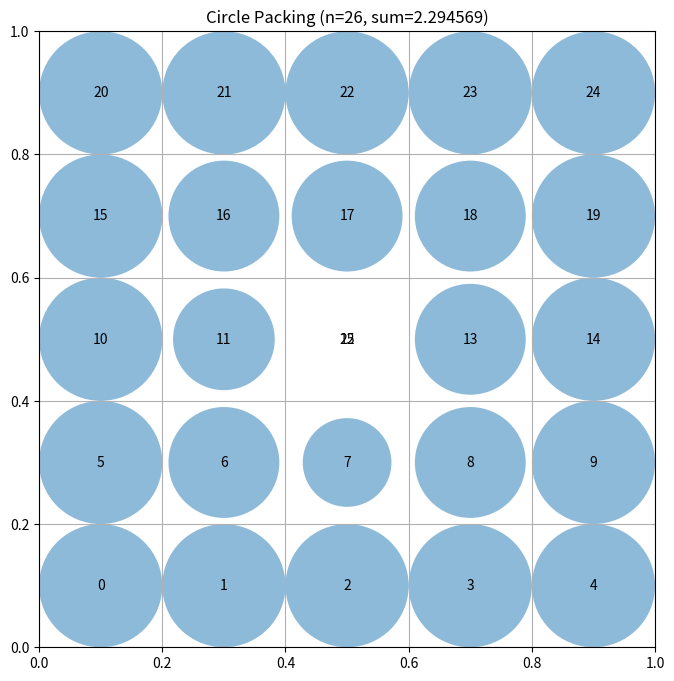

Python code for this plot:
# EVOLVE-BLOCK-START
"""Constructor-based circle packing for n=26 circles - 5x5 with optimized variable radii"""
import numpy as np


def construct_packing():
    """
    Construct a specific arrangement of 26 circles in a unit square
    that attempts to maximize the sum of their radii.
    
    Uses a 5x5 grid (25 circles) with optimized variable radii and the 26th circle in center.
    """
    n = 26
    centers = np.zeros((n, 2))
    radii_initial = np.zeros(n)
    
    # 5x5 grid with spacing of 0.2 (from 0.1 to 0.9)
    row_y = [0.1, 0.3, 0.5, 0.7, 0.9]
    col_x = [0.1, 0.3, 0.5, 0.7, 0.9]
    
    idx = 0
    for y in row_y:
        for x in col_x:
            if idx >= n:
                break
            centers[idx] = [x, y]
            # Assign radii based on position - corners get largest, center gets medium
            if x in [0.1, 0.9] and y in [0.1, 0.9]:
                radii_initial[idx] = 0.18  # corners - largest
            elif x in [0.1, 0.9] or y in [0.1, 0.9]:
                radii_initial[idx] = 0.13  # edges
            else:
                radii_initial[idx] = 0.09  # inner circles
            idx += 1
        if idx >= n:
            break
    
    # Add 26th circle in the center gap
    centers[25] = [0.5, 0.5]
    radii_initial[25] = 0.16  # center circle can be quite large
    
    # Clip to ensure within bounds [0.01, 0.99]
    centers = np.clip(centers, 0.01, 0.99)

    # Compute maximum valid radii for this configuration
    radii = compute_max_radii(centers, radii_initial)

    # Calculate the sum of radii
    sum_radii = np.sum(radii)

    return centers, radii, sum_radii


def compute_max_radii(centers, radii_initial):
    """
    Compute the maximum possible radii for each circle position
    such that they don't overlap and stay within the unit square.

    Args:
        centers: np.array of shape (n, 2) with (x, y) coordinates
        radii_initial: initial radii estimates

    Returns:
        np.array of shape (n) with radius of each circle
    """
    n = centers.shape[0]
    
    # Start with initial radii estimates
    radii = radii_initial.copy()

    # First, limit by distance to square borders
    for i in range(n):
        x, y = centers[i]
        # Distance to borders
        border_limit = min(x, y, 1 - x, 1 - y)
        radii[i] = min(radii[i], border_limit)

    # Then, limit by distance to other circles
    # Each pair of circles with centers at distance d can have
    # sum of radii at most d to avoid overlap
    for i in range(n):
        for j in range(i + 1, n):
            dist = np.sqrt(np.sum((centers[i] - centers[j]) ** 2))

            # If current radii would cause overlap
            if radii[i] + radii[j] > dist:
                # Scale both radii proportionally based on their initial ratio
                scale = dist / (radii[i] + radii[j])
                radii[i] *= scale
                radii[j] *= scale

    return radii
# EVOLVE-BLOCK-END
# This part remains fixed (not evolved)
def run_packing():
    """Run the circle packing constructor for n=26"""
    centers, radii, sum_radii = construct_packing()
    return centers, radii, sum_radii


def visualize(centers, radii):
    """
    Visualize the circle packing

    Args:
        centers: np.array of shape (n, 2) with (x, y) coordinates
        radii: np.array of shape (n) with radius of each circle
    """
    import matplotlib.pyplot as plt
    from matplotlib.patches import Circle

    fig, ax = plt.subplots(figsize=(8, 8))

    # Draw unit square
    ax.set_xlim(0, 1)
    ax.set_ylim(0, 1)
    ax.set_aspect("equal")
    ax.grid(True)

    # Draw circles
    for i, (center, radius) in enumerate(zip(centers, radii)):
        circle = Circle(center, radius, alpha=0.5)
        ax.add_patch(circle)
        ax.text(center[0], center[1], str(i), ha="center", va="center")

    plt.title(f"Circle Packing (n={len(centers)}, sum={sum(radii):.6f})")
    plt.show()


if __name__ == "__main__":
    centers, radii, sum_radii = run_packing()
    print(f"Sum of radii: {sum_radii}")
    # AlphaEvolve improved this to 2.635

    # Uncomment to visualize:
    visualize(centers, radii)
